Run: headless pygame with SDL's dummy video driver; simulated clock (each Clock.tick advances the game by its frame time, no real sleeping); random seed 0; keys injected as events and as key.get_pressed() state; no mouse input.
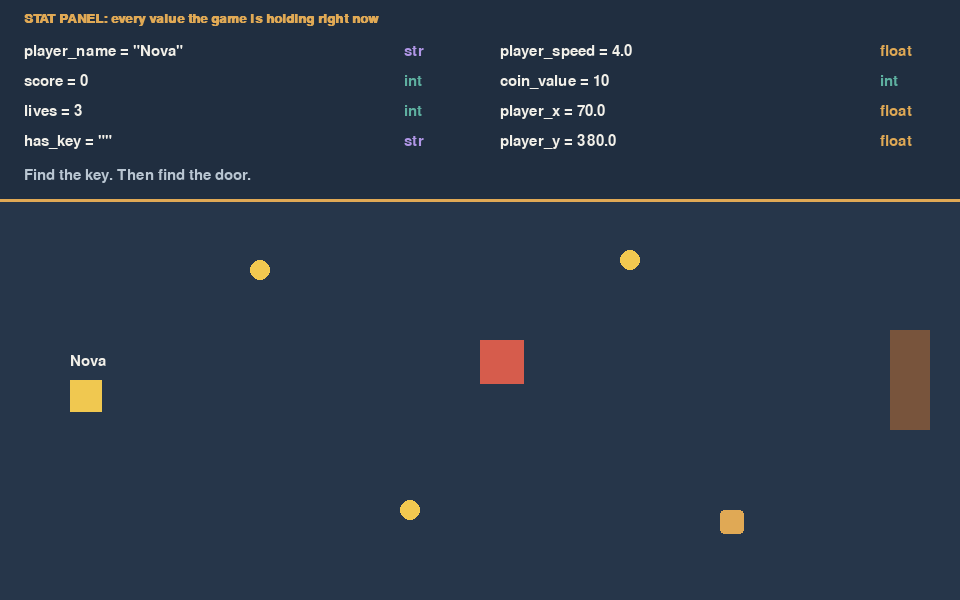
Frame 1 of 4 · flips 1–60 · no input
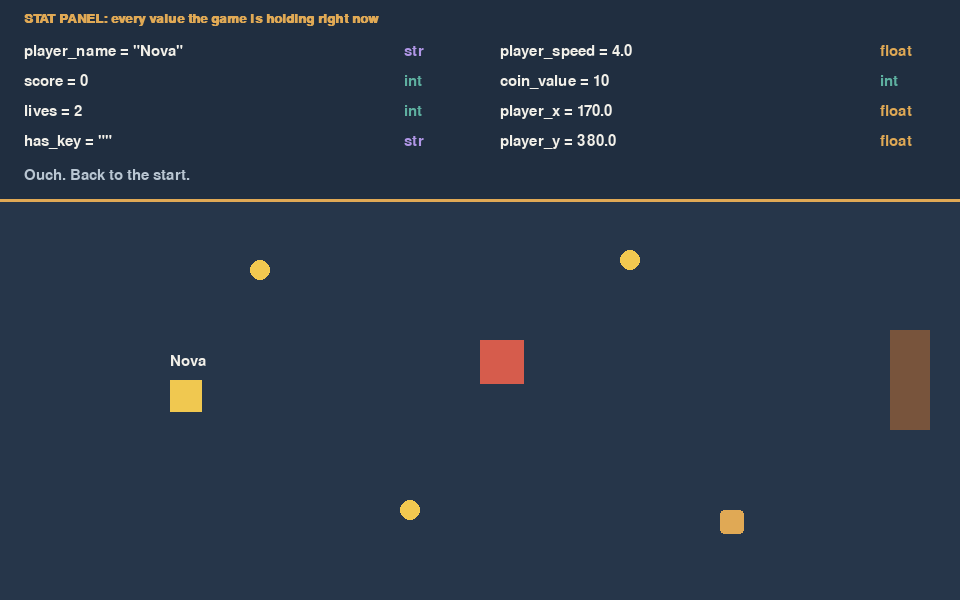
Frame 2 of 4 · flips 61–180 · tapped SPACE, RETURN · held RIGHT (→), D
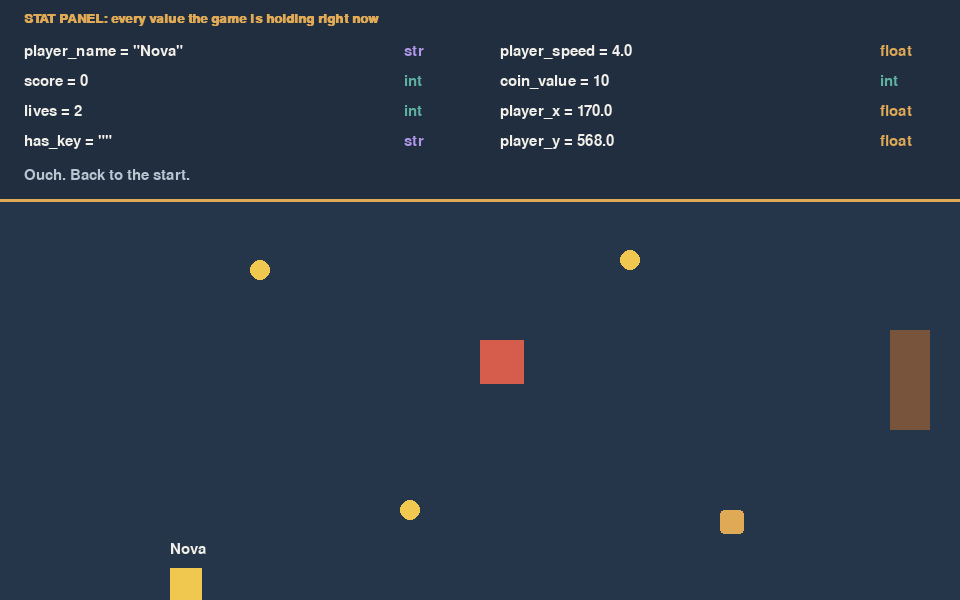
Frame 3 of 4 · flips 181–300 · held DOWN (↓), S
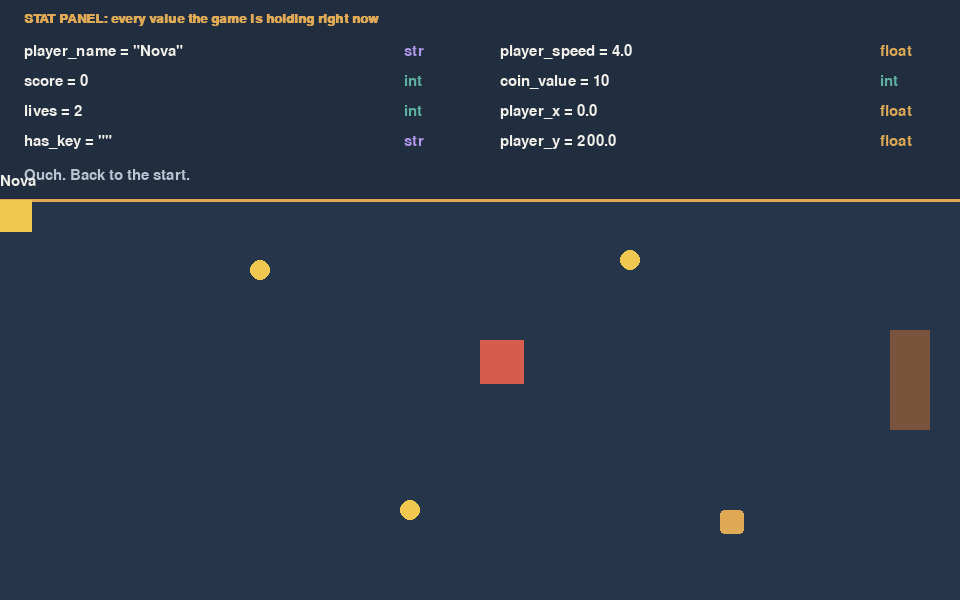
Frame 4 of 4 · flips 301–420 · held LEFT (←), A, UP (↑), W

The pygame program that drew these frames:

# ICD2O Lesson 3: Stat Panel
# Tuesday, September 22
#
# The panel at the top of the window shows every variable the game is
# holding right now: its name, its value, and its type.
#
# Your job today: change values in EDIT ZONE 1 and EDIT ZONE 2 only.
# Change ONE thing. Predict what the player will see. Save (Ctrl+S). Run.
#
# Controls: arrow keys or W A S D.
# Coins are gold. The key is amber. The spike is red. The door is on the right.

import pygame

# ============================================================
# EDIT ZONE 1: STARTING VALUES
# ============================================================
player_name = "Nova"
score = 0
lives = 3
player_speed = 4.0
has_key = ""
coin_value = 10
message = "Find the key. Then find the door."
# ============================================================
# End of EDIT ZONE 1. Read below if you are curious, but do not
# change anything until you reach EDIT ZONE 2.
# ============================================================

pygame.init()
WIDTH = 960
HEIGHT = 600
PANEL_HEIGHT = 200
screen = pygame.display.set_mode((WIDTH, HEIGHT))
pygame.display.set_caption("ICD2O Stat Panel")
clock = pygame.time.Clock()
font = pygame.font.SysFont("consolas", 22)
title_font = pygame.font.SysFont("consolas", 20, bold=True)

NAVY = (20, 32, 46)
PANEL = (32, 46, 64)
FLOOR = (38, 54, 74)
CREAM = (242, 240, 233)
MUTED = (185, 198, 210)
GOLD = (240, 200, 80)
AMBER = (224, 169, 85)
RED = (214, 92, 76)
DOOR_SHUT = (120, 84, 60)
DOOR_OPEN = (94, 176, 160)

# One colour per type, the same colours as the slides.
INT_COLOUR = (94, 176, 160)
FLOAT_COLOUR = (224, 169, 85)
STR_COLOUR = (176, 150, 230)
BOOL_COLOUR = (232, 120, 104)

PLAYER_SIZE = 32
start_x = 70.0
start_y = 380.0
player_x = start_x
player_y = start_y

coin_1 = pygame.Rect(250, 260, 20, 20)
coin_2 = pygame.Rect(400, 500, 20, 20)
coin_3 = pygame.Rect(620, 250, 20, 20)
coin_1_taken = False
coin_2_taken = False
coin_3_taken = False

key_rect = pygame.Rect(720, 510, 24, 24)
key_taken = False
spike = pygame.Rect(480, 340, 44, 44)
door = pygame.Rect(890, 330, 40, 100)
door_open = False
game_over = False


def draw_stat(name, value, x, y):
    # Show a value the way you would type it: text gets quote marks.
    type_name = type(value).__name__
    if type_name == "str":
        shown = '"' + value + '"'
    elif type_name == "float":
        shown = str(round(value, 2))
    else:
        shown = str(value)
    line = font.render(name + " = " + shown, True, CREAM)
    screen.blit(line, (x, y))
    colour = MUTED
    if type_name == "int":
        colour = INT_COLOUR
    elif type_name == "float":
        colour = FLOAT_COLOUR
    elif type_name == "str":
        colour = STR_COLOUR
    elif type_name == "bool":
        colour = BOOL_COLOUR
    badge = font.render(type_name, True, colour)
    screen.blit(badge, (x + 380, y))


running = True
while running:
    for event in pygame.event.get():
        if event.type == pygame.QUIT:
            running = False

    # ---- Movement ----
    if not game_over and not door_open:
        keys = pygame.key.get_pressed()
        if keys[pygame.K_LEFT] or keys[pygame.K_a]:
            player_x = player_x - player_speed
        if keys[pygame.K_RIGHT] or keys[pygame.K_d]:
            player_x = player_x + player_speed
        if keys[pygame.K_UP] or keys[pygame.K_w]:
            player_y = player_y - player_speed
        if keys[pygame.K_DOWN] or keys[pygame.K_s]:
            player_y = player_y + player_speed

    # Keep the player on the floor, below the panel.
    if player_x < 0:
        player_x = 0.0
    if player_x > WIDTH - PLAYER_SIZE:
        player_x = float(WIDTH - PLAYER_SIZE)
    if player_y < PANEL_HEIGHT:
        player_y = float(PANEL_HEIGHT)
    if player_y > HEIGHT - PLAYER_SIZE:
        player_y = float(HEIGHT - PLAYER_SIZE)

    player = pygame.Rect(int(player_x), int(player_y), PLAYER_SIZE, PLAYER_SIZE)

    # ---- What did the player touch this frame? ----
    coin_touched = False
    if not coin_1_taken and player.colliderect(coin_1):
        coin_1_taken = True
        coin_touched = True
    if not coin_2_taken and player.colliderect(coin_2):
        coin_2_taken = True
        coin_touched = True
    if not coin_3_taken and player.colliderect(coin_3):
        coin_3_taken = True
        coin_touched = True

    spike_touched = False
    if not game_over and player.colliderect(spike):
        spike_touched = True

    # ============================================================
    # EDIT ZONE 2: WHAT HAPPENS WHEN THINGS ARE TOUCHED
    # ============================================================
    if coin_touched:
        score = score + coin_value
        message = "Coin collected."

    if spike_touched:
        lives = lives - 1
        player_x = start_x
        player_y = start_y
        message = "Ouch. Back to the start."
    # ============================================================
    # End of EDIT ZONE 2.
    # ============================================================

    if not key_taken and player.colliderect(key_rect):
        key_taken = True
        has_key = True
        message = "You picked up the key."

    if not door_open and player.colliderect(door):
        if has_key:
            door_open = True
            message = "The door opens. " + player_name + " escapes!"
        else:
            message = "Locked. You need the key."
            player_x = float(door.x - PLAYER_SIZE - 6)

    if spike_touched and lives < 1:
        game_over = True
        message = "Out of lives. Close the window and run it again."

    # ---- Draw ----
    screen.fill(FLOOR)

    pygame.draw.rect(screen, PANEL, (0, 0, WIDTH, PANEL_HEIGHT))
    pygame.draw.line(screen, AMBER, (0, PANEL_HEIGHT), (WIDTH, PANEL_HEIGHT), 3)
    heading = title_font.render("STAT PANEL: every value the game is holding right now", True, AMBER)
    screen.blit(heading, (24, 12))
    draw_stat("player_name", player_name, 24, 44)
    draw_stat("score", score, 24, 74)
    draw_stat("lives", lives, 24, 104)
    draw_stat("has_key", has_key, 24, 134)
    draw_stat("player_speed", player_speed, 500, 44)
    draw_stat("coin_value", coin_value, 500, 74)
    draw_stat("player_x", player_x, 500, 104)
    draw_stat("player_y", player_y, 500, 134)
    note = font.render(str(message), True, MUTED)
    screen.blit(note, (24, 168))

    if not coin_1_taken:
        pygame.draw.circle(screen, GOLD, coin_1.center, 10)
    if not coin_2_taken:
        pygame.draw.circle(screen, GOLD, coin_2.center, 10)
    if not coin_3_taken:
        pygame.draw.circle(screen, GOLD, coin_3.center, 10)
    if not key_taken:
        pygame.draw.rect(screen, AMBER, key_rect, border_radius=4)
    pygame.draw.rect(screen, RED, spike)

    if door_open:
        pygame.draw.rect(screen, DOOR_OPEN, door)
    else:
        pygame.draw.rect(screen, DOOR_SHUT, door)

    pygame.draw.rect(screen, GOLD, player)
    label = font.render(str(player_name), True, CREAM)
    screen.blit(label, (player.x, player.y - 26))

    pygame.display.flip()
    clock.tick(60)

pygame.quit()
